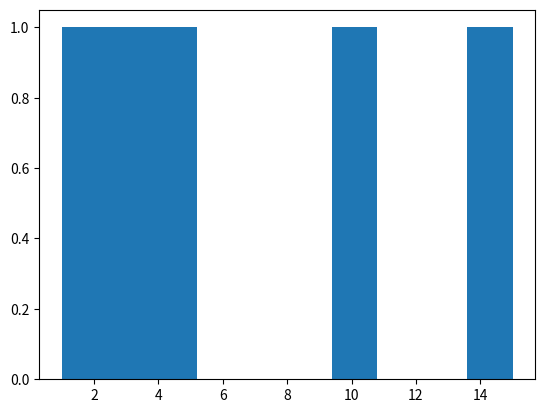

Here is the Python script that generated this plot:
import pandas as pd
import matplotlib.pyplot as plt

df = pd.DataFrame({
    'idade': [1, 5, 3, 10, 15],
    'nome': ['domini', 'jose', 'coutinho', 'jiliany', 'vitoria']
})

plt.hist(df['idade'])

